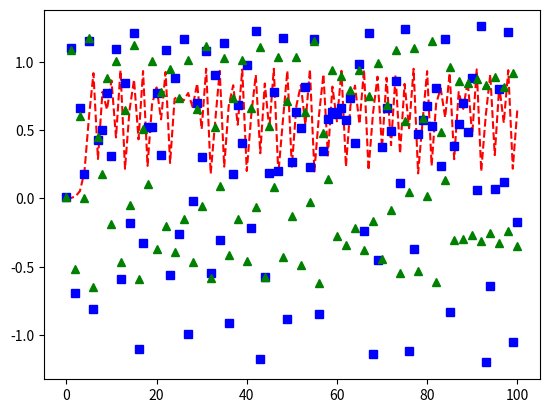

Source code (Python):
#!/usr/bin/python3

import matplotlib.pyplot as plt
import numpy as np

MU = 3.8
ALPHA = 1.4
BETA = 0.3


def gen_a(x):
    return MU * x * (1 - x)


def gen_b(x, y):
    return 1 - ALPHA * x * x + y, BETA * x


def gen_c(x, y):
    return 1 - ALPHA * np.absolute(x) + y, BETA * x


def gen_seq(start, func, length):
    curr = start
    seq = [curr, ]
    for i in range(length):
        if isinstance(curr, tuple):
            curr = func(curr[0], curr[1])
        else:
            curr = func(curr)
        seq.append(curr)
    return seq


def gen_plots():
    seq_a = gen_seq(0.001, gen_a, 100)
    seq_b = gen_seq((0.01, 0.1), gen_b, 100)
    seq_c = gen_seq((0.01, 0.1), gen_c, 100)

    plt.plot(np.arange(len(seq_a)), seq_a, 'r--',
             np.arange(len(seq_b)), [t[0] for t in seq_b], 'bs',
             np.arange(len(seq_c)), [t[0] for t in seq_c], 'g^')
    plt.show()

gen_plots()
